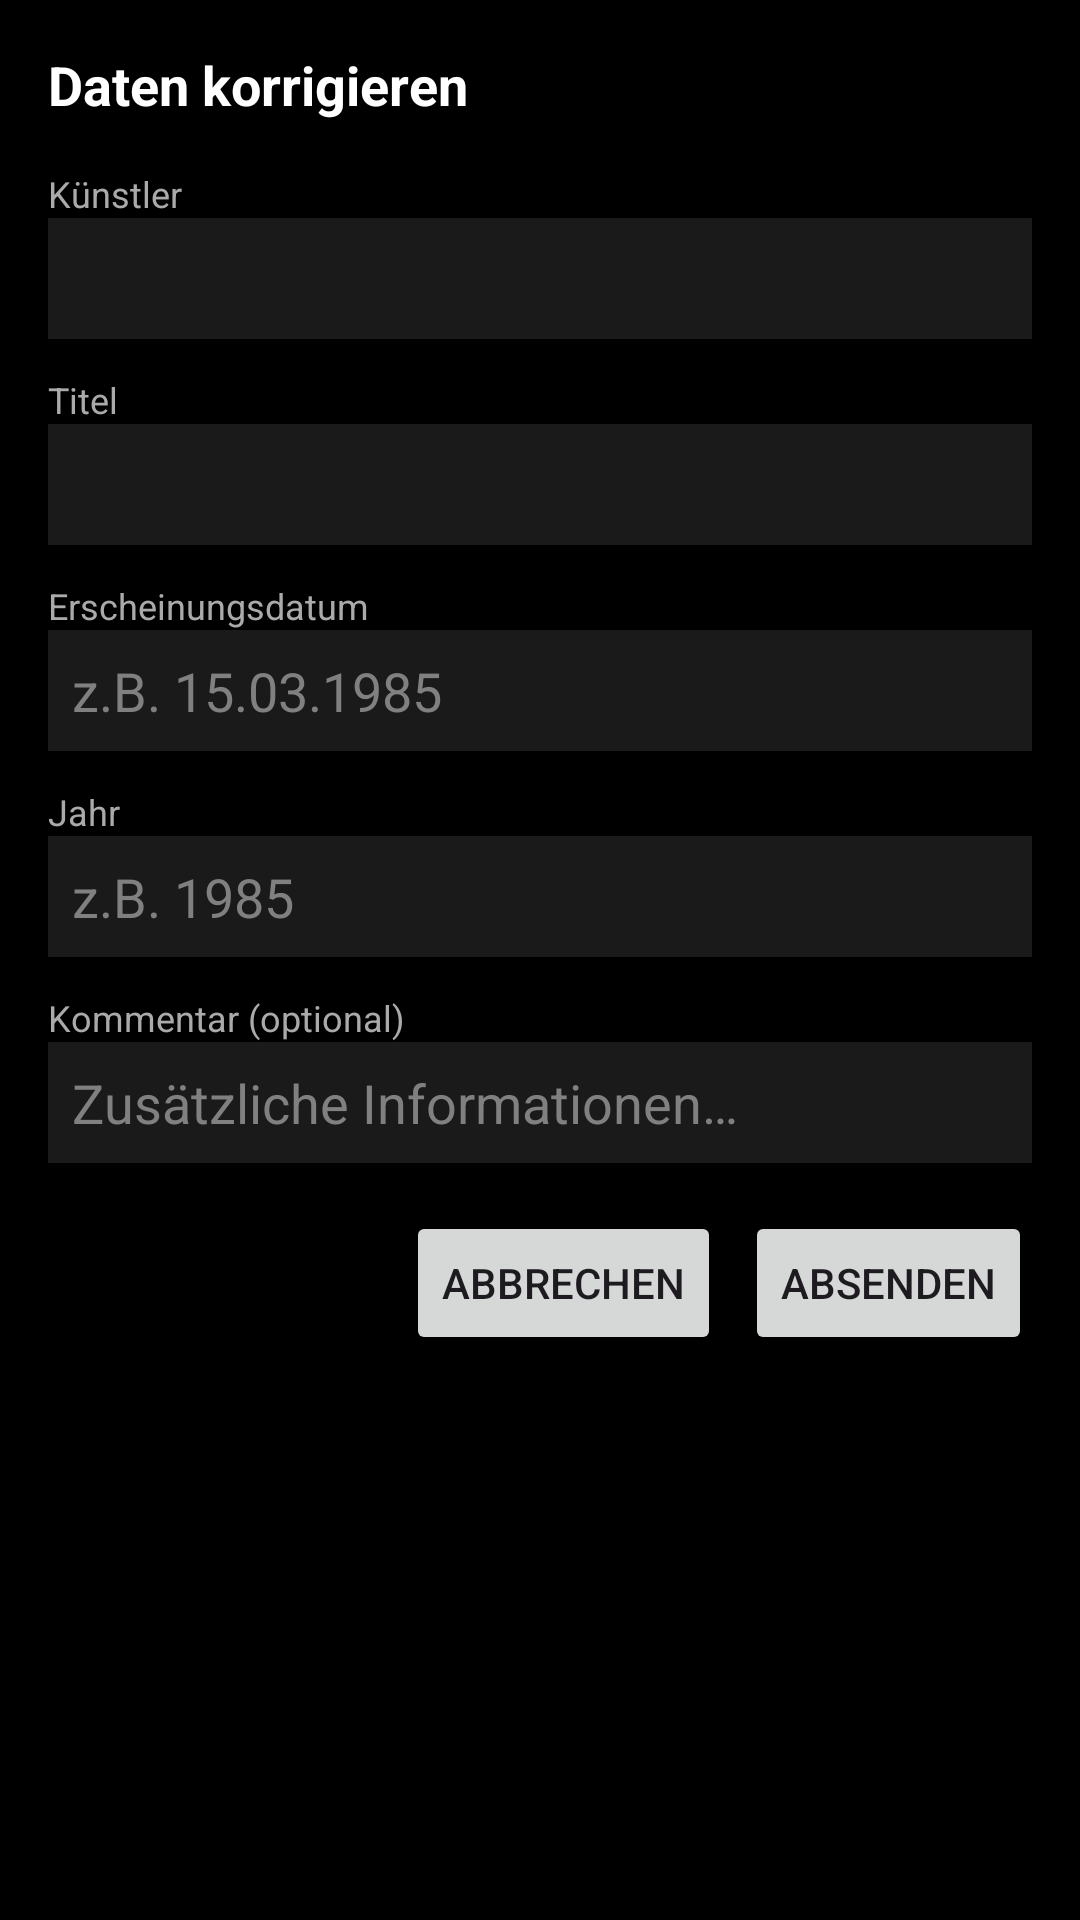

Produce the Android XML layout that renders to this screen, including the resource entries it uses.
<!-- AndroidManifest.xml: application theme Theme.SortaSong -->
<!-- res/layout/dialog_report_issue.xml -->
<?xml version="1.0" encoding="utf-8"?>
<ScrollView xmlns:android="http://schemas.android.com/apk/res/android"
    android:layout_width="match_parent"
    android:layout_height="wrap_content"
    android:background="@android:color/black">

    <LinearLayout
        android:layout_width="match_parent"
        android:layout_height="wrap_content"
        android:orientation="vertical"
        android:padding="16dp">

        
        <TextView
            android:id="@+id/tvTitle"
            android:layout_width="match_parent"
            android:layout_height="wrap_content"
            android:text="@string/report_dialog_title"
            android:textColor="@android:color/white"
            android:textSize="18sp"
            android:textStyle="bold"
            android:layout_marginBottom="16dp" />

        
        <TextView
            android:layout_width="match_parent"
            android:layout_height="wrap_content"
            android:text="@string/report_artist_label"
            android:textColor="#AAAAAA"
            android:textSize="12sp" />
        <EditText
            android:id="@+id/editArtist"
            android:layout_width="match_parent"
            android:layout_height="wrap_content"
            android:textColor="@android:color/white"
            android:textColorHint="#808080"
            android:inputType="text"
            android:background="#1a1a1a"
            android:padding="8dp"
            android:layout_marginBottom="12dp" />

        
        <TextView
            android:layout_width="match_parent"
            android:layout_height="wrap_content"
            android:text="@string/report_title_label"
            android:textColor="#AAAAAA"
            android:textSize="12sp" />
        <EditText
            android:id="@+id/editTitle"
            android:layout_width="match_parent"
            android:layout_height="wrap_content"
            android:textColor="@android:color/white"
            android:textColorHint="#808080"
            android:inputType="text"
            android:background="#1a1a1a"
            android:padding="8dp"
            android:layout_marginBottom="12dp" />

        
        <TextView
            android:layout_width="match_parent"
            android:layout_height="wrap_content"
            android:text="@string/report_release_date_label"
            android:textColor="#AAAAAA"
            android:textSize="12sp" />
        <EditText
            android:id="@+id/editReleaseDate"
            android:layout_width="match_parent"
            android:layout_height="wrap_content"
            android:textColor="@android:color/white"
            android:textColorHint="#808080"
            android:inputType="text"
            android:hint="@string/report_release_date_hint"
            android:background="#1a1a1a"
            android:padding="8dp"
            android:layout_marginBottom="12dp" />

        
        <TextView
            android:layout_width="match_parent"
            android:layout_height="wrap_content"
            android:text="@string/report_year_label"
            android:textColor="#AAAAAA"
            android:textSize="12sp" />
        <EditText
            android:id="@+id/editYear"
            android:layout_width="match_parent"
            android:layout_height="wrap_content"
            android:textColor="@android:color/white"
            android:textColorHint="#808080"
            android:inputType="number"
            android:hint="@string/report_year_hint"
            android:background="#1a1a1a"
            android:padding="8dp"
            android:layout_marginBottom="12dp" />

        
        <TextView
            android:layout_width="match_parent"
            android:layout_height="wrap_content"
            android:text="@string/report_comment_label"
            android:textColor="#AAAAAA"
            android:textSize="12sp" />
        <EditText
            android:id="@+id/editComment"
            android:layout_width="match_parent"
            android:layout_height="wrap_content"
            android:hint="@string/report_comment_hint"
            android:textColor="@android:color/white"
            android:textColorHint="#808080"
            android:inputType="textMultiLine"
            android:maxLines="3"
            android:background="#1a1a1a"
            android:padding="8dp"
            android:layout_marginBottom="16dp" />

        
        <LinearLayout
            android:layout_width="match_parent"
            android:layout_height="wrap_content"
            android:orientation="horizontal"
            android:gravity="end">

            <Button
                android:id="@+id/btnCancel"
                android:layout_width="wrap_content"
                android:layout_height="wrap_content"
                android:text="@string/report_cancel"
                android:layout_marginEnd="8dp" />

            <Button
                android:id="@+id/btnSubmit"
                android:layout_width="wrap_content"
                android:layout_height="wrap_content"
                android:text="@string/report_submit" />

        </LinearLayout>

    </LinearLayout>
</ScrollView>
<!-- resources referenced by this layout -->
<resources>
  <string name="report_artist_label">Künstler</string>
  <string name="report_cancel">Abbrechen</string>
  <string name="report_comment_hint">Zusätzliche Informationen…</string>
  <string name="report_comment_label">Kommentar (optional)</string>
  <string name="report_dialog_title">Daten korrigieren</string>
  <string name="report_release_date_hint">z.B. 15.03.1985</string>
  <string name="report_release_date_label">Erscheinungsdatum</string>
  <string name="report_submit">Absenden</string>
  <string name="report_title_label">Titel</string>
  <string name="report_year_hint">z.B. 1985</string>
  <string name="report_year_label">Jahr</string>
  <style name="Theme.SortaSong" parent="Base.Theme.SortaSong" />
  <style name="Base.Theme.SortaSong" parent="Theme.Material3.DayNight.NoActionBar">
          
          
      </style>
</resources>
